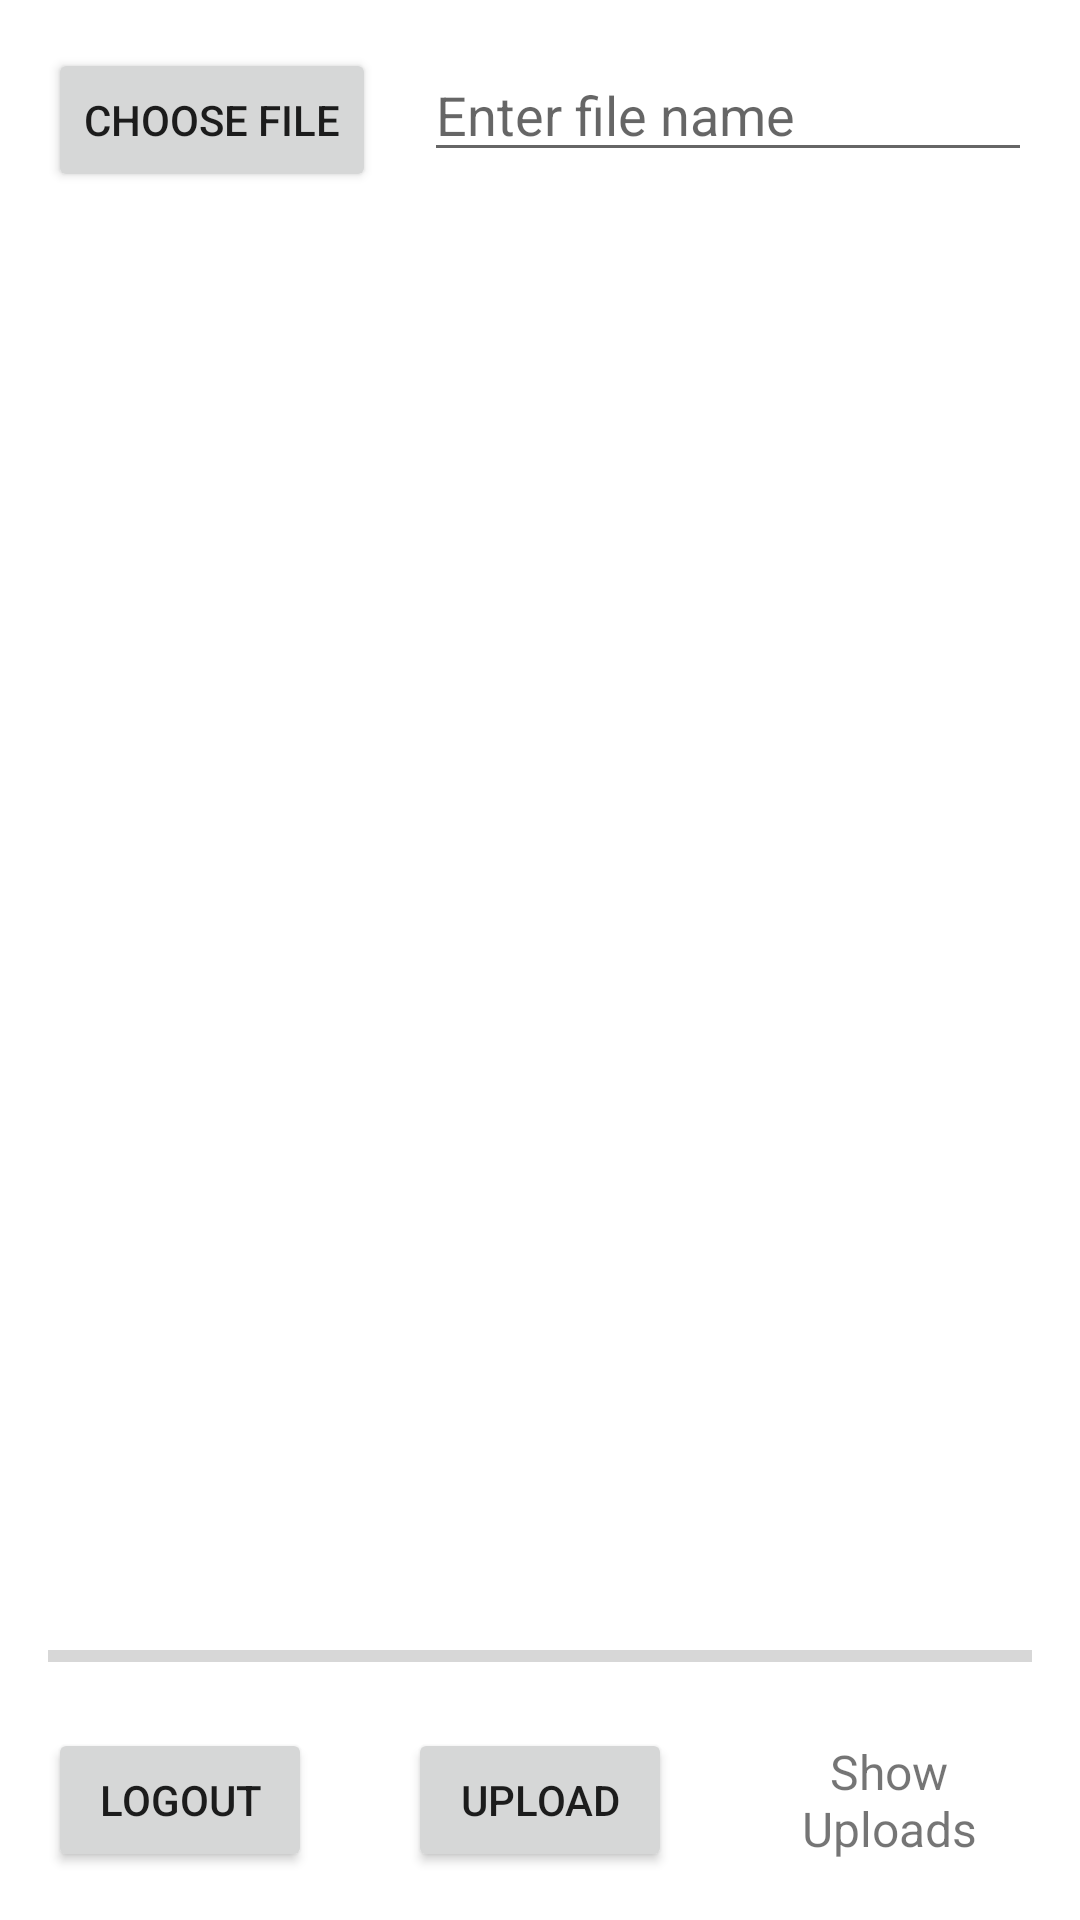

Write the Android layout XML for this screen, with the resource values it uses.
<!-- AndroidManifest.xml: application theme Theme.MyLocker -->
<!-- res/layout/activity_main.xml -->
<?xml version="1.0" encoding="utf-8"?>
<RelativeLayout xmlns:android="http://schemas.android.com/apk/res/android"
    xmlns:app="http://schemas.android.com/apk/res-auto"
    xmlns:tools="http://schemas.android.com/tools"
    android:layout_width="match_parent"
    android:layout_height="match_parent"
    android:padding="16dp">

    <Button
        android:id="@+id/btnLogout"
        android:layout_width="wrap_content"
        android:layout_height="wrap_content"
        android:layout_alignParentBottom="true"
        android:layout_marginLeft="@dimen/fui_button_inset_left"
        android:text="Logout"
        tools:ignore="UnknownId" />

    <Button
        android:id="@+id/button_choose_image"
        android:layout_width="wrap_content"
        android:layout_height="wrap_content"
        android:text="Choose file" />

    <EditText
        android:id="@+id/edit_text_file_name"
        android:layout_width="match_parent"
        android:layout_height="wrap_content"
        android:layout_marginStart="16dp"
        android:layout_toEndOf="@+id/button_choose_image"
        android:hint="Enter file name" />

    <ImageView
        android:id="@+id/image_view"
        android:layout_width="match_parent"
        android:layout_height="match_parent"
        android:layout_above="@id/progress_bar"
        android:layout_below="@id/edit_text_file_name"
        android:layout_marginTop="16dp" />

    <ProgressBar
        android:id="@+id/progress_bar"
        style="@style/Widget.AppCompat.ProgressBar.Horizontal"
        android:layout_width="match_parent"
        android:layout_height="wrap_content"
        android:layout_above="@+id/button_upload"
        android:layout_alignParentStart="true"
        android:layout_marginBottom="16dp" />

    <Button
        android:id="@+id/button_upload"
        android:layout_width="wrap_content"
        android:layout_height="wrap_content"
        android:layout_alignParentBottom="true"
        android:layout_centerHorizontal="true"
        android:text="Upload" />

    <TextView
        android:id="@+id/text_view_show_uploads"
        android:layout_width="wrap_content"
        android:layout_height="wrap_content"
        android:layout_alignBottom="@+id/button_upload"
        android:layout_alignTop="@+id/button_upload"
        android:layout_marginStart="25dp"
        android:layout_toEndOf="@+id/button_upload"
        android:gravity="center"
        android:text="Show Uploads"
        android:textSize="16sp" />

</RelativeLayout>
<!-- resources referenced by this layout -->
<resources>
  <style name="Theme.MyLocker" parent="Theme.MaterialComponents.DayNight.DarkActionBar">
          
          <item name="colorPrimary">@color/purple_500</item>
          <item name="colorPrimaryVariant">@color/purple_700</item>
          <item name="colorOnPrimary">@color/white</item>
          
          <item name="colorSecondary">@color/teal_200</item>
          <item name="colorSecondaryVariant">@color/teal_700</item>
          <item name="colorOnSecondary">@color/black</item>
          
          <item name="android:statusBarColor" tools:targetApi="l">?attr/colorPrimaryVariant</item>
          
      </style>
  <!-- not gathered from this repository: default colours our renderer supplied (Android Studio template values) -->
  <color name="purple_500">#FF6200EE</color>
  <color name="purple_700">#FF3700B3</color>
  <color name="teal_200">#FF03DAC5</color>
  <color name="teal_700">#FF018786</color>
  <color name="black">#FF000000</color>
  <color name="white">#FFFFFFFF</color>
</resources>
